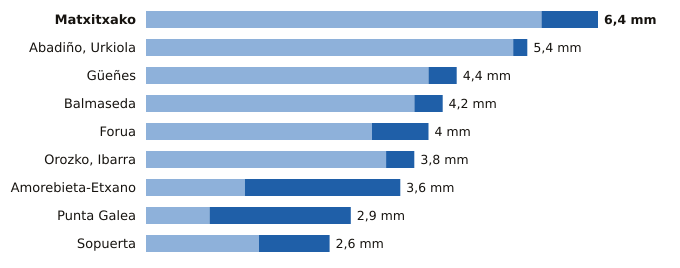

The file beside this chart, header and first rows:
estacion, provincia, indicativo, mm_6_dias_anteriores, mm_hoy, mm_7_dias, horas_de_hoy
Matxitxako, Bizkaia, 1057B, 5.6, 0.8, 6.4, 21
Abadiño, Urkiola, Bizkaia, 1069Y, 5.2, 0.2, 5.4, 20
Güeñes, Bizkaia, 1078I, 4.0, 0.4, 4.4, 21
Balmaseda, Bizkaia, 1078C, 3.8, 0.4, 4.2, 21
Forua, Bizkaia, 1056K, 3.2, 0.8, 4.0, 21
Orozko, Ibarra, Bizkaia, 1064L, 3.4, 0.4, 3.8, 21
Amorebieta-Etxano, Bizkaia, 1074C, 1.4, 2.2, 3.6, 21
Punta Galea, Bizkaia, 1059X, 0.9, 2.0, 2.9, 21
Sopuerta, Bizkaia, 1083B, 1.6, 1.0, 2.6, 21
